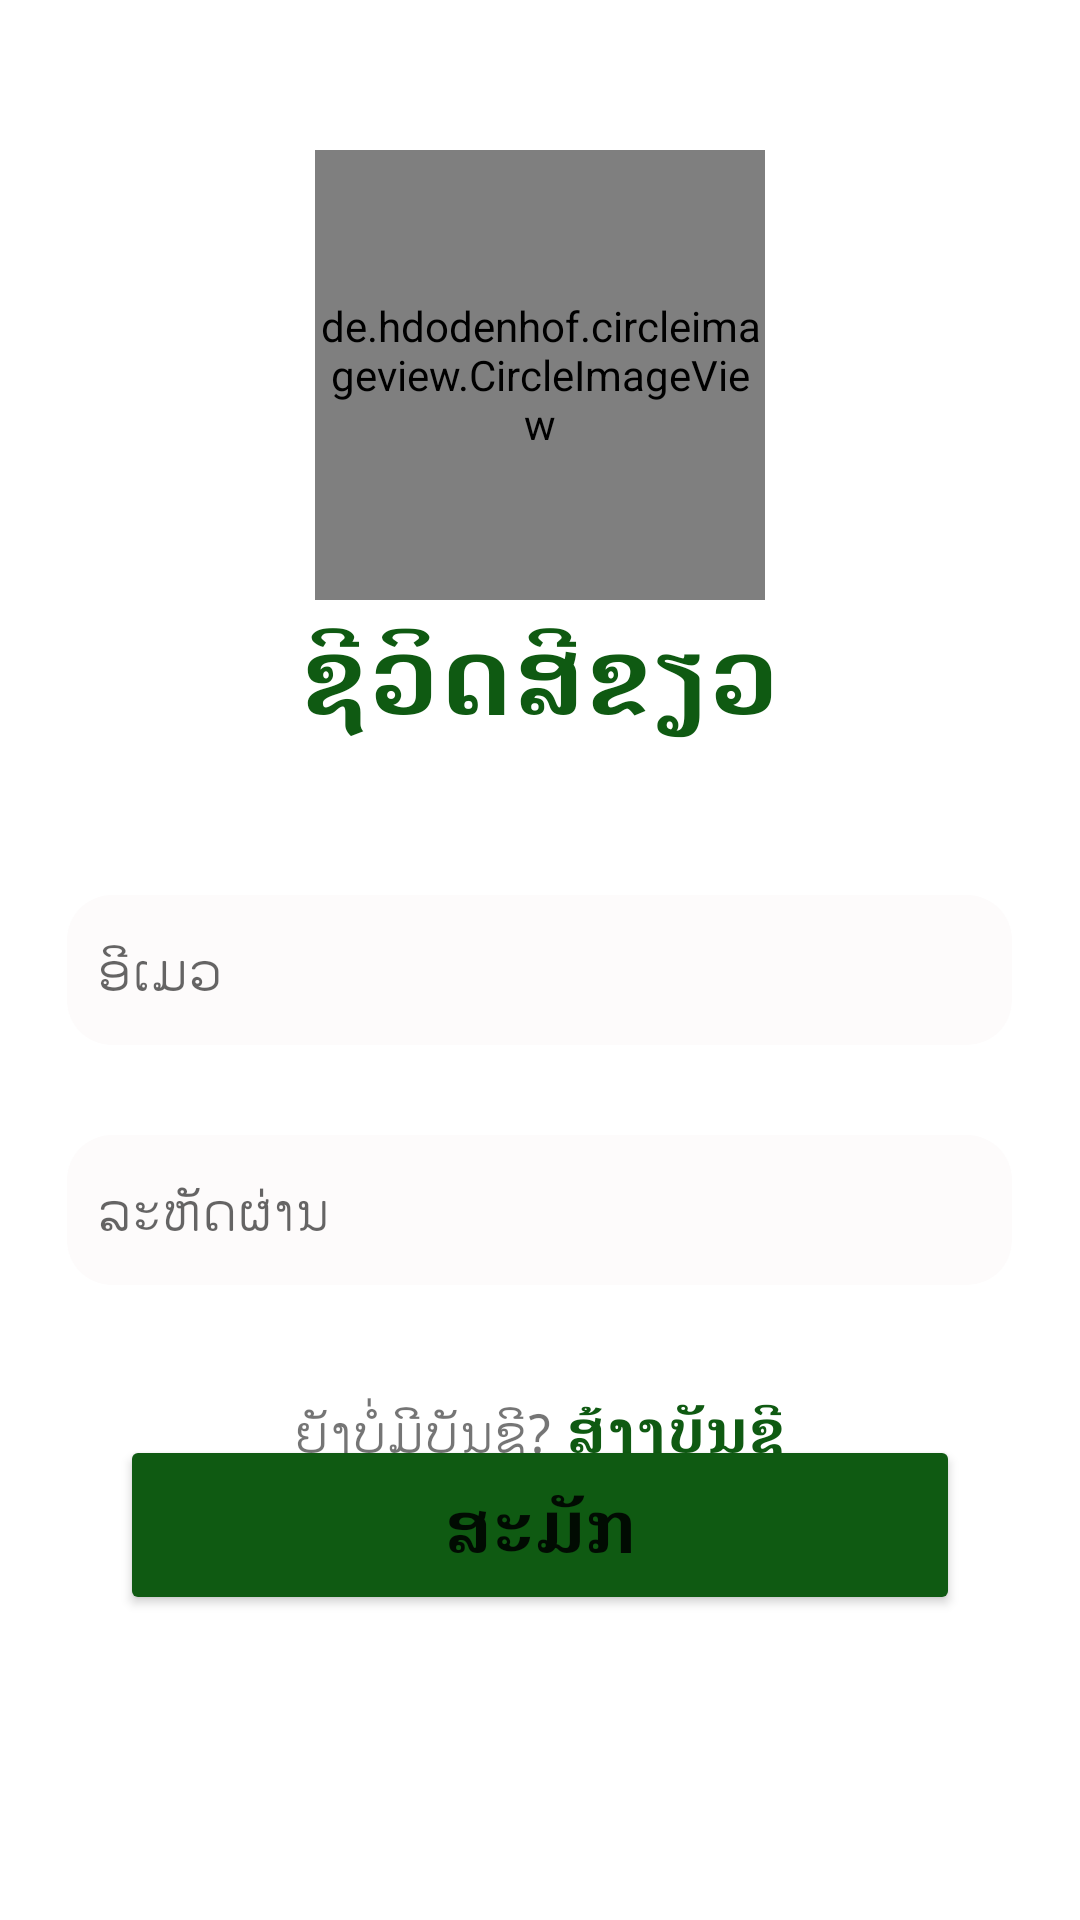

Android layout source for this screen:
<!-- AndroidManifest.xml: application theme Theme.GreenLife -->
<!-- res/layout/activity_main.xml -->
<?xml version="1.0" encoding="utf-8"?>
<RelativeLayout xmlns:android="http://schemas.android.com/apk/res/android"
    xmlns:app="http://schemas.android.com/apk/res-auto"
    xmlns:tools="http://schemas.android.com/tools"
    android:layout_width="match_parent"
    android:layout_height="match_parent"
    tools:context=".ActivityPage.MainActivity">
    <LinearLayout
        android:id="@+id/linear1Id"
        android:layout_width="wrap_content"
        android:layout_height="wrap_content"
        android:orientation="vertical"
        android:layout_centerHorizontal="true"
        android:layout_marginTop="50dp">
        <de.hdodenhof.circleimageview.CircleImageView
            android:layout_width="150dp"
            android:layout_height="150dp"
            android:layout_gravity="center_horizontal"
            android:src="@drawable/asset" />
        <TextView
            android:layout_width="wrap_content"
            android:layout_height="wrap_content"
            android:text="ຊີວິດສີຂຽວ"
            android:textSize="36sp"
            android:textStyle="bold"
            android:textColor="@color/green_700"
            android:layout_gravity="center_horizontal"/>
    </LinearLayout>
    <LinearLayout
        android:id="@+id/linear2Id"
        android:layout_width="wrap_content"
        android:layout_height="wrap_content"
        android:orientation="vertical"
        android:layout_below="@+id/linear1Id"
        android:layout_centerHorizontal="true"
        android:layout_marginTop="50dp">
        <EditText
            android:id="@+id/EdtEmailSignId"
            android:layout_width="wrap_content"
            android:layout_height="50dp"
            android:ems="15"
            android:drawableLeft="@drawable/ic_baseline_email_24"
            android:hint="ອີເມວ"
            android:paddingLeft="10dp"
            android:background="@drawable/edt_background"/>

        <EditText
            android:id="@+id/EdtPasswordSignId"
            android:layout_width="wrap_content"
            android:layout_height="50dp"
            android:ems="15"
            android:layout_marginTop="30dp"
            android:paddingLeft="10dp"
            android:drawableLeft="@drawable/ic_baseline_https_24"
            android:hint="ລະຫັດຜ່ານ"
            android:background="@drawable/edt_background"/>
    </LinearLayout>
    <ProgressBar
        android:id="@+id/ProgessBarSignId"
        android:layout_width="wrap_content"
        android:layout_height="wrap_content"
        android:layout_below="@+id/linear2Id"
        android:visibility="invisible"
        android:layout_centerHorizontal="true"
        android:layout_marginTop="50dp"
        android:indeterminateTint="@color/green_700"/>
    <Button
        android:id="@+id/BtnSignUpId"
        android:layout_width="match_parent"
        android:layout_height="60dp"
        android:layout_below="@+id/linear2Id"
        android:layout_marginLeft="80dp"
        android:layout_marginTop="50dp"
        android:backgroundTint="@color/green_700"
        android:layout_centerHorizontal="true"
        android:text="ສະມັກ"
        android:textSize="24sp"
        android:textStyle="bold"/>
    <LinearLayout
        android:layout_width="wrap_content"
        android:layout_height="wrap_content"
        android:layout_centerHorizontal="true"
        android:layout_marginTop="10dp"
        android:layout_alignParentBottom="true"
        android:layout_marginBottom="150dp">
        <TextView
            android:layout_width="wrap_content"
            android:layout_height="wrap_content"
            android:text="ຍັງບໍ່ມີບັນຊີ?"
            android:textSize="18sp"/>
        <TextView
            android:id="@+id/BtnRegisterSignId"
            android:layout_width="wrap_content"
            android:layout_height="wrap_content"
            android:text="ສ້າງບັນຊີ"
            android:textSize="20sp"
            android:textStyle="bold"
            android:textColor="@color/green_700"
            android:layout_marginLeft="5dp">
        </TextView>
    </LinearLayout>
</RelativeLayout>
<!-- resources referenced by this layout -->
<resources>
  <color name="green_700">#0F5A12</color>
  <!-- drawable asset: png bitmap (drawable, 6764 bytes) -->
  <!-- drawable edt_background (drawable) -->
  <?xml version="1.0" encoding="utf-8"?>
  <shape xmlns:android="http://schemas.android.com/apk/res/android"
      android:shape="rectangle">
      <corners
          android:radius="15dp"/>
      <solid
          android:color="#FDFBFB"
          />
  </shape>
  <style name="Theme.GreenLife" parent="Theme.MaterialComponents.DayNight.NoActionBar">
          
          <item name="colorPrimary">@color/purple_500</item>
          <item name="colorPrimaryVariant">@color/purple_700</item>
          <item name="colorOnPrimary">@color/white</item>
          
          <item name="colorSecondary">@color/teal_200</item>
          <item name="colorSecondaryVariant">@color/teal_700</item>
          <item name="colorOnSecondary">@color/black</item>
          
          <item name="android:statusBarColor" tools:targetApi="l">?attr/colorPrimaryVariant</item>
          
      </style>
  <color name="purple_500">#FF6200EE</color>
  <color name="purple_700">#FF3700B3</color>
  <color name="white">#FFFFFFFF</color>
  <color name="teal_200">#FF03DAC5</color>
  <color name="teal_700">#FF018786</color>
  <color name="black">#FF000000</color>
</resources>
